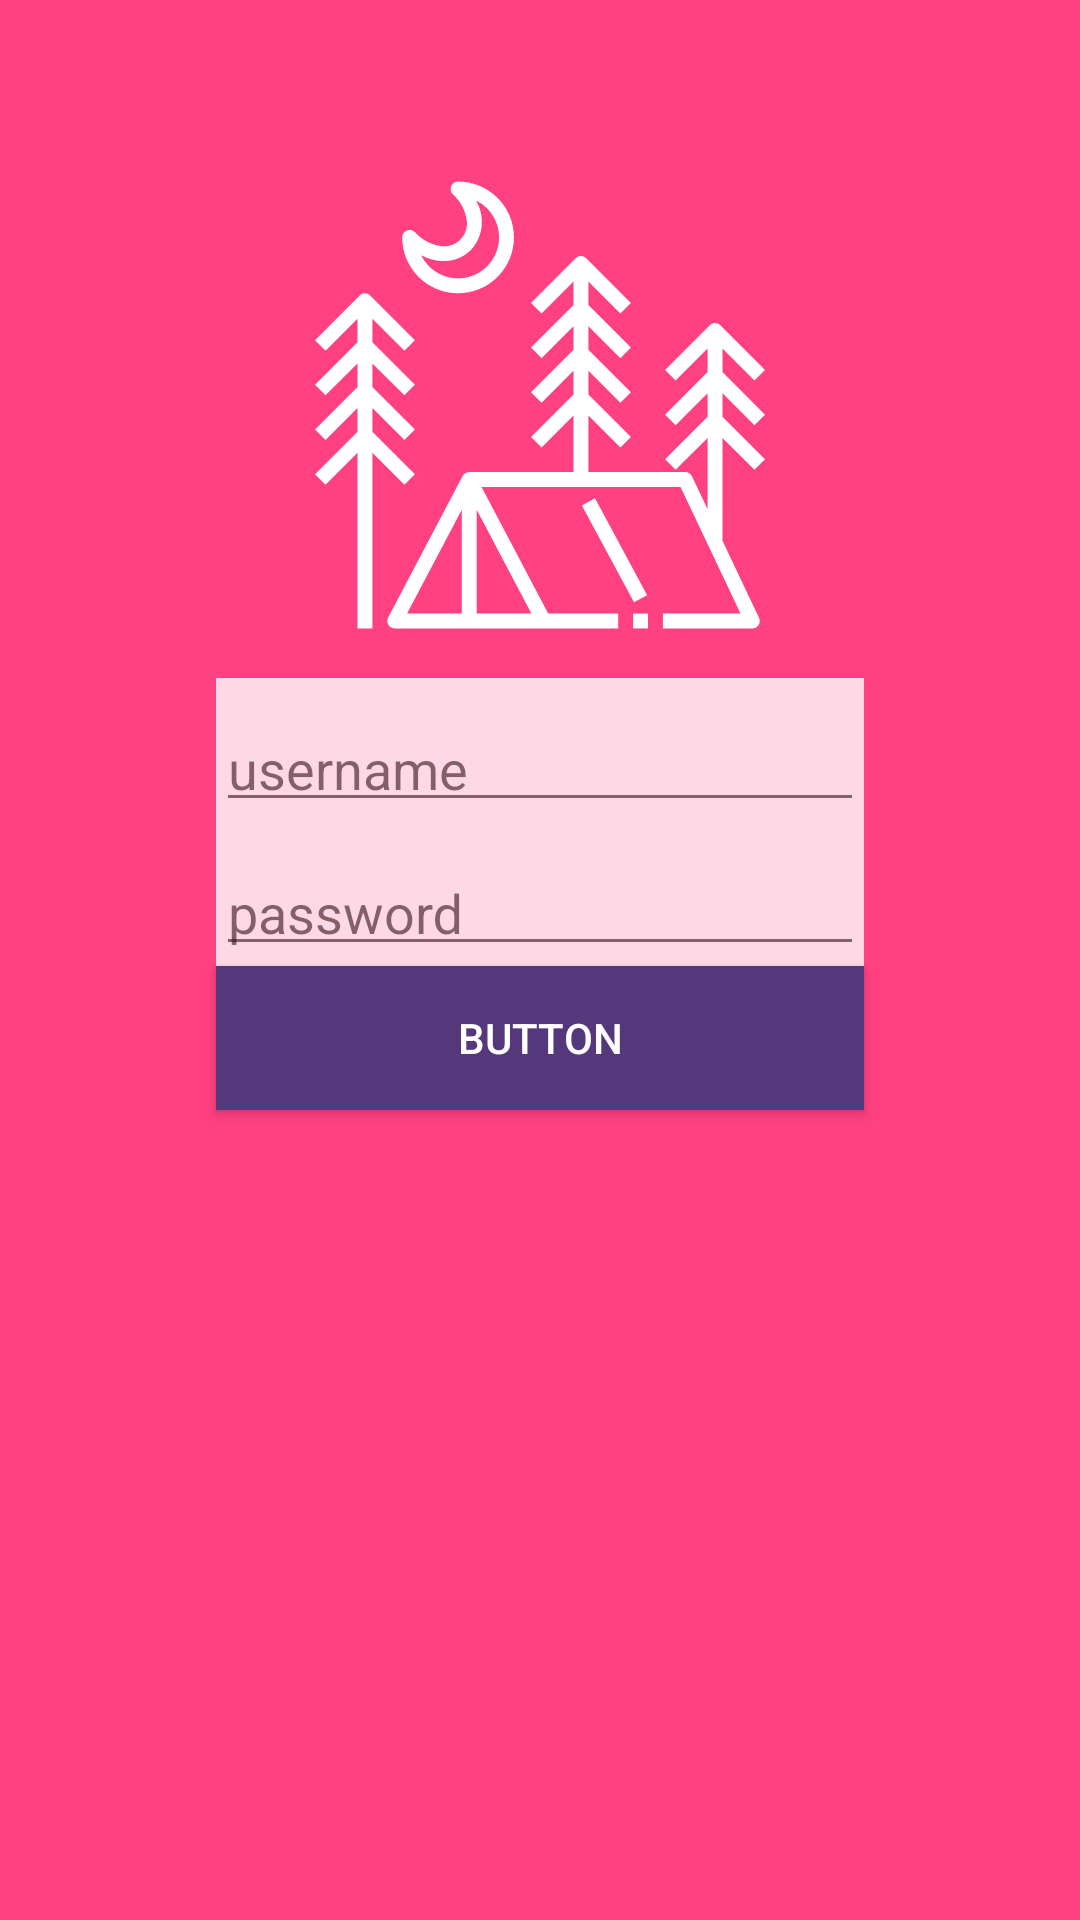

Layout XML and referenced resources for this Android screen:
<!-- AndroidManifest.xml: application theme AppTheme -->
<!-- res/layout/activity_login_alco.xml -->
<?xml version="1.0" encoding="utf-8"?>
<android.support.constraint.ConstraintLayout xmlns:android="http://schemas.android.com/apk/res/android"
    xmlns:app="http://schemas.android.com/apk/res-auto"
    xmlns:tools="http://schemas.android.com/tools"
    android:layout_width="match_parent"
    android:layout_height="match_parent"
    tools:context=".LoginActivityAlco"
    android:background="@color/colorAccent">


    <ImageView
        android:id="@+id/imageView4"
        android:layout_width="wrap_content"
        android:layout_height="wrap_content"
        android:scaleType="fitStart"
        app:layout_constraintStart_toStartOf="parent"
        app:layout_constraintTop_toTopOf="parent"
        app:srcCompat="@drawable/girl" />

    <ImageView
        android:id="@+id/imageView6"
        android:layout_width="150dp"
        android:layout_height="150dp"
        android:layout_marginTop="60dp"
        app:layout_constraintEnd_toEndOf="parent"
        app:layout_constraintStart_toStartOf="parent"
        app:layout_constraintTop_toTopOf="parent"
        app:srcCompat="@drawable/ic_tent1" />


    <android.support.design.widget.TextInputLayout

        android:id="@+id/usernameTIL"
        android:layout_width="0dp"
        android:layout_height="48dp"
        android:layout_marginTop="16dp"
        android:alpha="0.8"
        android:background="@android:color/white"
        app:layout_constraintEnd_toEndOf="@id/guideline3"
        app:layout_constraintStart_toStartOf="@id/guideline"
        app:layout_constraintTop_toBottomOf="@id/imageView6">
        <EditText
            android:id="@+id/username1"
            android:layout_width="match_parent"
            android:layout_height="wrap_content"
            android:hint="username"
            android:inputType="textPassword"
            android:maxLines="1" />
    </android.support.design.widget.TextInputLayout>

    <android.support.design.widget.TextInputLayout

        android:id="@+id/passwordTIL"
        android:layout_width="0dp"
        android:layout_height="48dp"
        android:alpha="0.8"
        android:background="@android:color/white"
        app:layout_constraintEnd_toEndOf="@id/guideline3"
        app:layout_constraintStart_toStartOf="@id/guideline"
        app:layout_constraintTop_toBottomOf="@id/usernameTIL">
        <EditText
            android:id="@+id/password1"
            android:layout_width="match_parent"
            android:layout_height="wrap_content"
            android:hint="password"
            android:inputType="textPassword"
            android:maxLines="1" />

    </android.support.design.widget.TextInputLayout>

    <android.support.constraint.Guideline
        android:id="@+id/guideline"
        android:layout_width="wrap_content"
        android:layout_height="wrap_content"
        android:orientation="vertical"
        app:layout_constraintGuide_percent="0.20" />

    <android.support.constraint.Guideline
        android:id="@+id/guideline3"
        android:layout_width="wrap_content"
        android:layout_height="wrap_content"
        android:orientation="vertical"
        app:layout_constraintGuide_percent="0.80" />

    <Button
        android:id="@+id/button3"
        android:layout_width="0dp"
        android:layout_height="wrap_content"
        android:background="@color/background_purple"
        android:text="Button"
        android:textColor="@android:color/white"
        app:layout_constraintEnd_toEndOf="@id/guideline3"
        app:layout_constraintStart_toStartOf="@id/guideline"
        app:layout_constraintTop_toBottomOf="@id/passwordTIL" />



</android.support.constraint.ConstraintLayout>
<!-- resources referenced by this layout -->
<resources>
  <color name="background_purple">#55377C</color>
  <color name="colorAccent">#FF4081</color>
  <!-- drawable ic_tent1: vector/xml drawable (drawable, 3208 chars, omitted) -->
  <style name="AppTheme" parent="Theme.AppCompat.Light.DarkActionBar">
          
          <item name="colorPrimary">@color/colorPrimary</item>
          <item name="colorPrimaryDark">@android:color/holo_orange_dark</item>
          <item name="colorAccent">@color/colorAccent</item>
      </style>
  <color name="colorPrimary">#3F51B5</color>
</resources>
